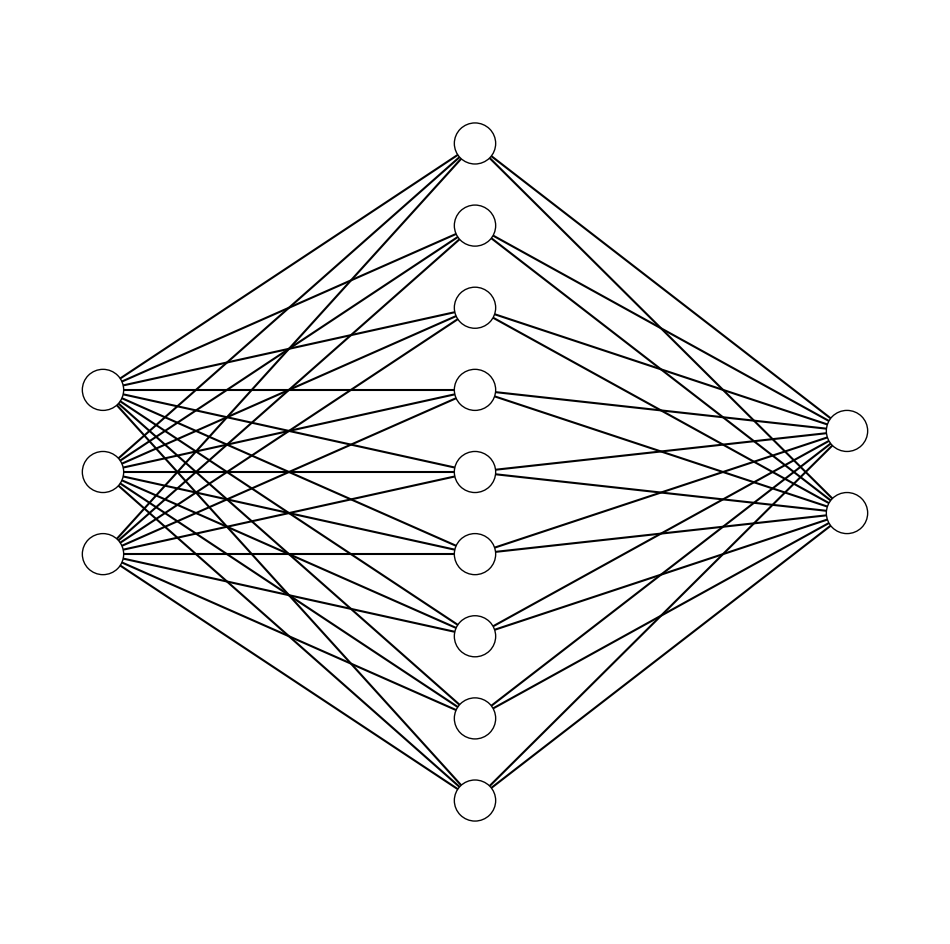

This figure's Python source:
import matplotlib.pyplot as plt

def draw_neural_net(ax, left, right, bottom, top, layer_sizes):
    '''
    Draw a neural network cartoon using matplotilb.
    
    :usage:
        >>> fig = plt.figure(figsize=(12, 12))
        >>> draw_neural_net(fig.gca(), .1, .9, .1, .9, [4, 7, 2])
    
    :parameters:
        - ax : matplotlib.axes.AxesSubplot
            The axes on which to plot the cartoon (get e.g. by plt.gca())
        - left : float
            The center of the leftmost node(s) will be placed here
        - right : float
            The center of the rightmost node(s) will be placed here
        - bottom : float
            The center of the bottommost node(s) will be placed here
        - top : float
            The center of the topmost node(s) will be placed here
        - layer_sizes : list of int
            List of layer sizes, including input and output dimensionality
    '''
    n_layers = len(layer_sizes)
    v_spacing = (top - bottom)/float(max(layer_sizes))
    h_spacing = (right - left)/float(len(layer_sizes) - 1)
    # Nodes
    for n, layer_size in enumerate(layer_sizes):
        layer_top = v_spacing*(layer_size - 1)/2. + (top + bottom)/2.
        for m in range(layer_size):
            circle = plt.Circle((n*h_spacing + left, layer_top - m*v_spacing), v_spacing/4.,
                                color='w', ec='k', zorder=4)
            ax.add_artist(circle)
    # Edges
    for n, (layer_size_a, layer_size_b) in enumerate(zip(layer_sizes[:-1], layer_sizes[1:])):
        layer_top_a = v_spacing*(layer_size_a - 1)/2. + (top + bottom)/2.
        layer_top_b = v_spacing*(layer_size_b - 1)/2. + (top + bottom)/2.
        for m in range(layer_size_a):
            for o in range(layer_size_b):
                line = plt.Line2D([n*h_spacing + left, (n + 1)*h_spacing + left],
                                  [layer_top_a - m*v_spacing, layer_top_b - o*v_spacing], c='k')
                ax.add_artist(line)

fig = plt.figure(figsize=(12, 12))
ax = fig.gca()
ax.axis('off')
draw_neural_net(ax, .1, .9, .1, .9, [3, 9, 2])
fig.savefig('nn.png')
